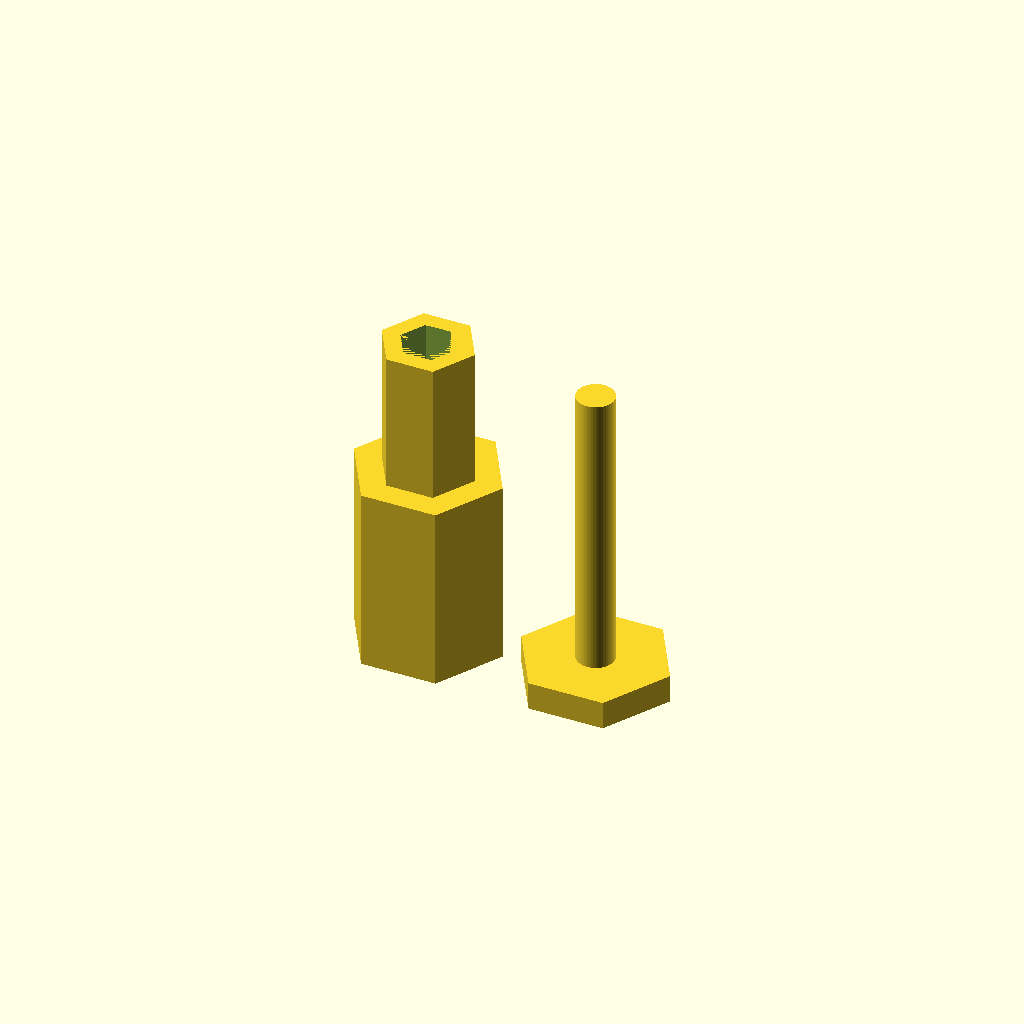
Cell 1: the model at its default parameters.
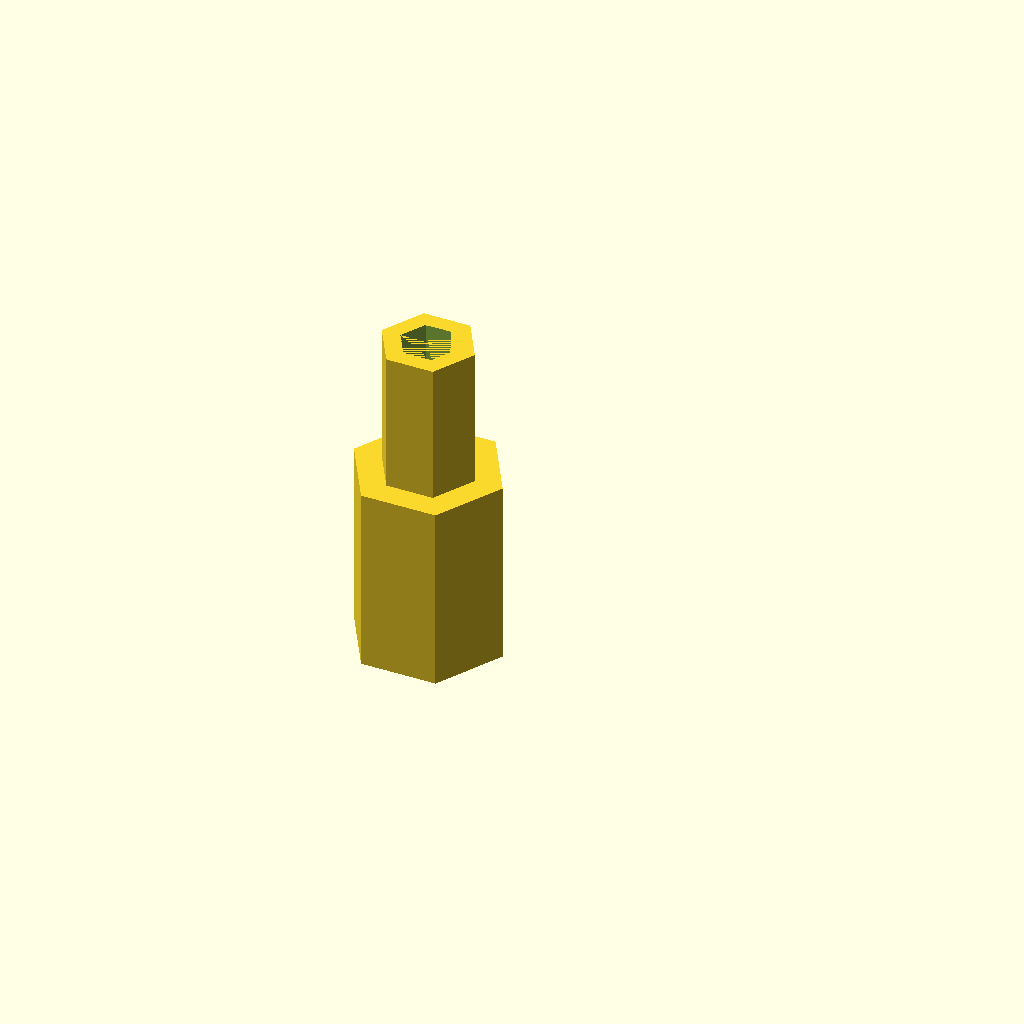
Cell 2: remover = "no" (everything else at default).
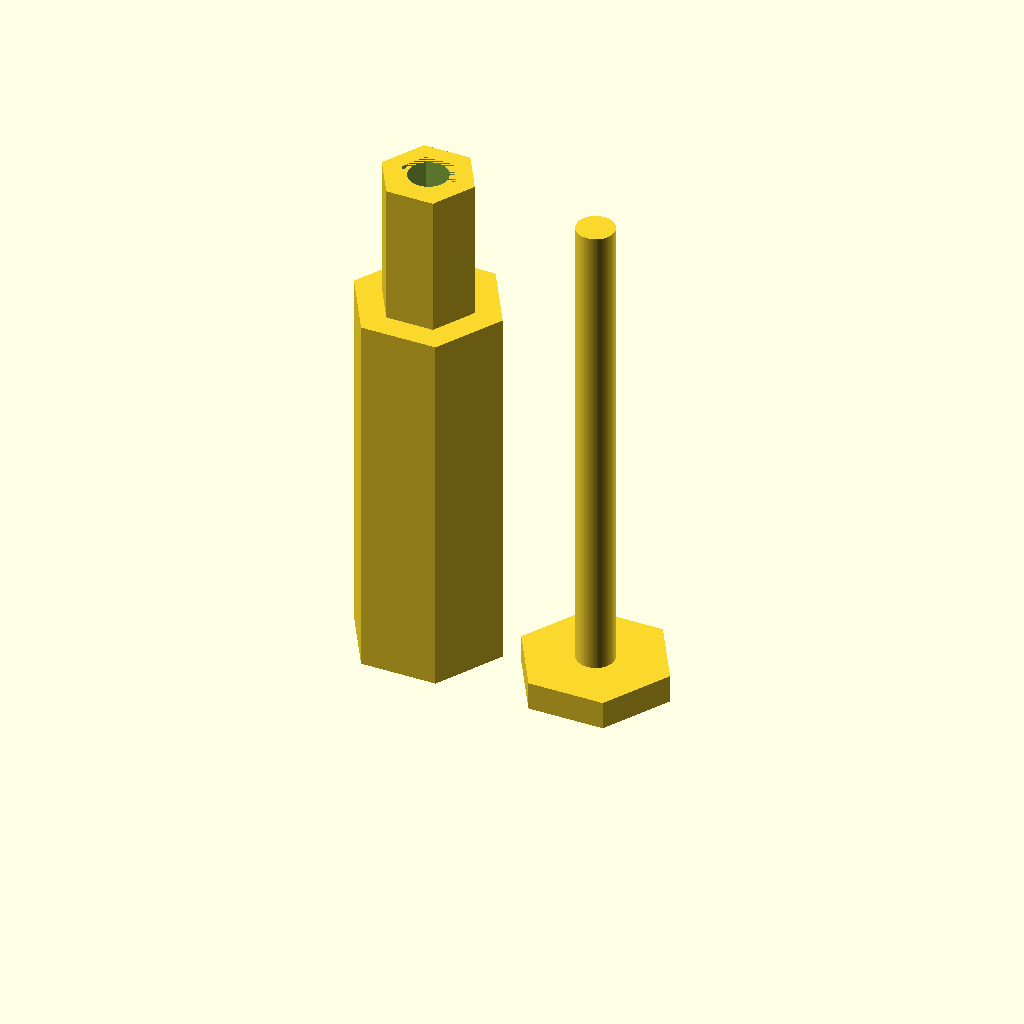
Cell 3: height = 40 (everything else at default).
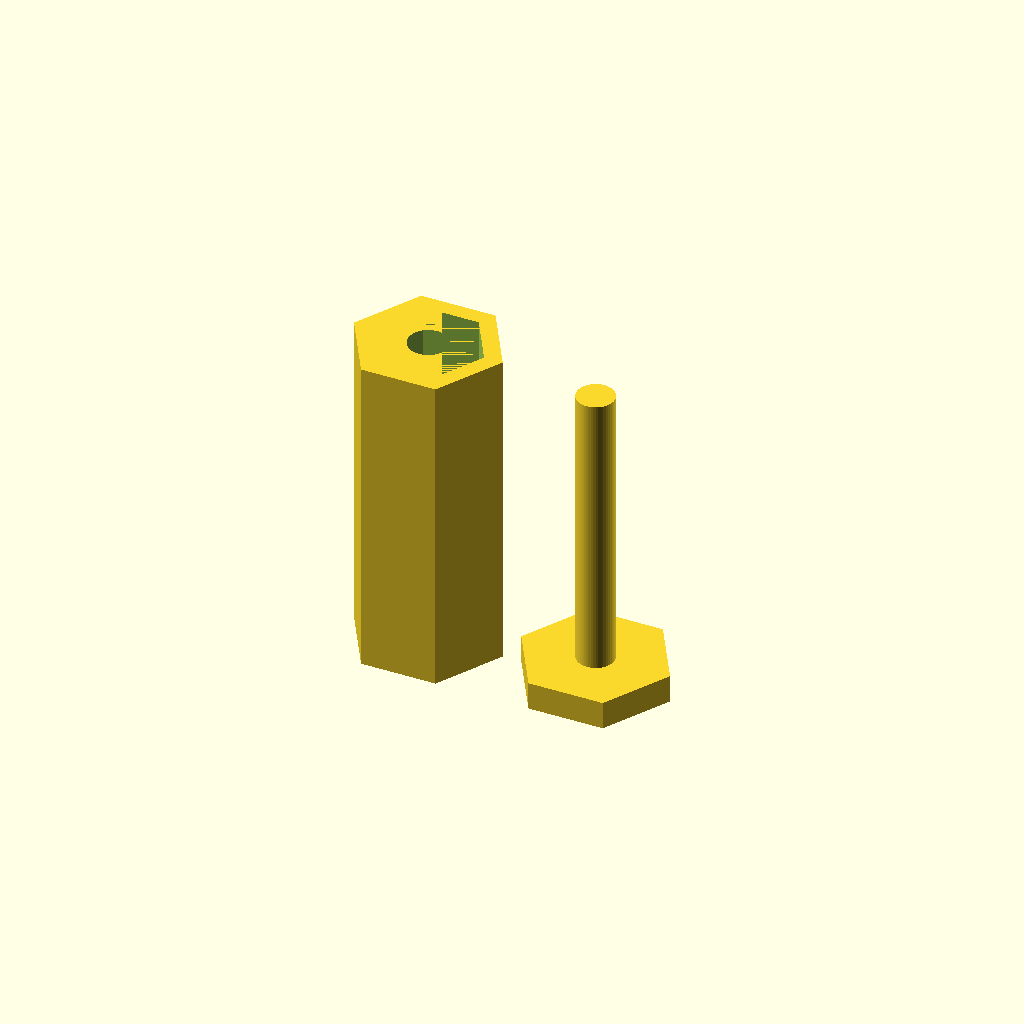
Cell 4 — nut_diameter set to 6, the other parameters unchanged.
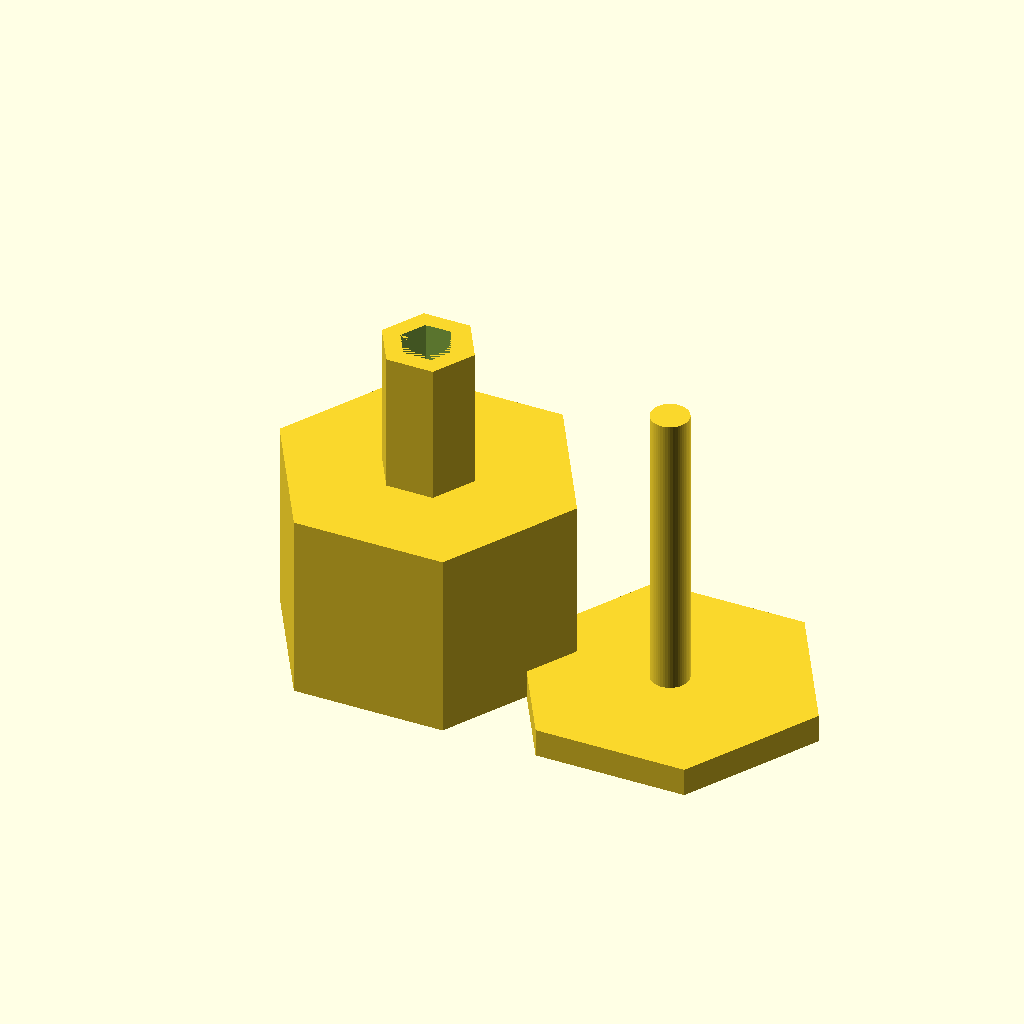
Cell 5: the same model with Main_diameter = 16.
One fixed orthographic camera (rotation 55°, 0°, 25°; colour scheme Cornfield) for every cell.
Source of the model, inputs/thingiverse/files/thing-2841823/files/Nut-screwer-with-remover.scad:
// The accuracy of your printer
printer_accuracy = 0.2;
// If you need aremover for the nuts
remover = "yes";//[yes,no]
// height of the holder in mm
height = 20;
// Outer diameter of your nuts in mm
nut_diameter = 3;
// Diameter of the handle in mm
Main_diameter = 8;
// Lengh of the screws you want to secrew your nuts on in mm
screw_lengh = 15;
if (remover == "yes") {
  union(){
    difference() {
      union(){
        linear_extrude( height=height, twist=0, scale=[1, 1], center=false){
          {
            $fn=6;    //set sides to 6
            circle(r=Main_diameter);
          }
        }
        translate([0, 0, height]){
          difference() {
            linear_extrude( height=screw_lengh, twist=0, scale=[1, 1], center=false){
              {
                $fn=6;    //set sides to 6
                circle(r=(nut_diameter + 2));
              }
            }

            linear_extrude( height=screw_lengh, twist=0, scale=[1, 1], center=false){
              {
                $fn=6;    //set sides to 6
                circle(r=nut_diameter);
              }
            }
          }
        }
      }

      {
        $fn=50;    //set sides to 50
        cylinder(r1=(2 + printer_accuracy), r2=2, h=100, center=false);
      }
    }
    translate([(Main_diameter + 10), 0, 0]){
      union(){
        linear_extrude( height=3, twist=0, scale=[1, 1], center=false){
          {
            $fn=6;    //set sides to 6
            circle(r=Main_diameter);
          }
        }
        {
          $fn=50;    //set sides to 50
          cylinder(r1=2, r2=2, h=(height + (screw_lengh - 1)), center=false);
        }
      }
    }
  }
} else {
  union(){
    linear_extrude( height=height, twist=0, scale=[1, 1], center=false){
      {
        $fn=6;    //set sides to 6
        circle(r=Main_diameter);
      }
    }
    translate([0, 0, height]){
      difference() {
        linear_extrude( height=screw_lengh, twist=0, scale=[1, 1], center=false){
          {
            $fn=6;    //set sides to 6
            circle(r=(nut_diameter + 2));
          }
        }

        linear_extrude( height=screw_lengh, twist=0, scale=[1, 1], center=false){
          {
            $fn=6;    //set sides to 6
            circle(r=nut_diameter);
          }
        }
      }
    }
  }
}
Customizer parameters (derived from the source; name, type, default, range or options):
printer_accuracy: number, default 0.2
remover: string, default "yes", options "yes", "no"
height: number, default 20
nut_diameter: number, default 3
Main_diameter: number, default 8
screw_lengh: number, default 15
